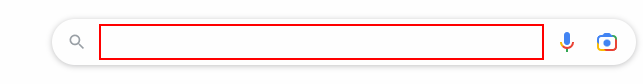
Task: Sutherland Travel Desk
Workflow: WeatherDetails

Step 1 [try]: type "["weather in " +in_City]" into the text box 'Search' in window 'Google' (msedge.exe)

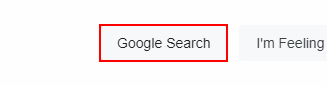
Step 2: click on the text box

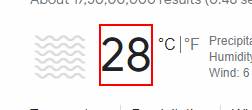
Step 3: get-text from the element 'wob_tm' in window 'weather in {0} - Google Search' (msedge.exe)

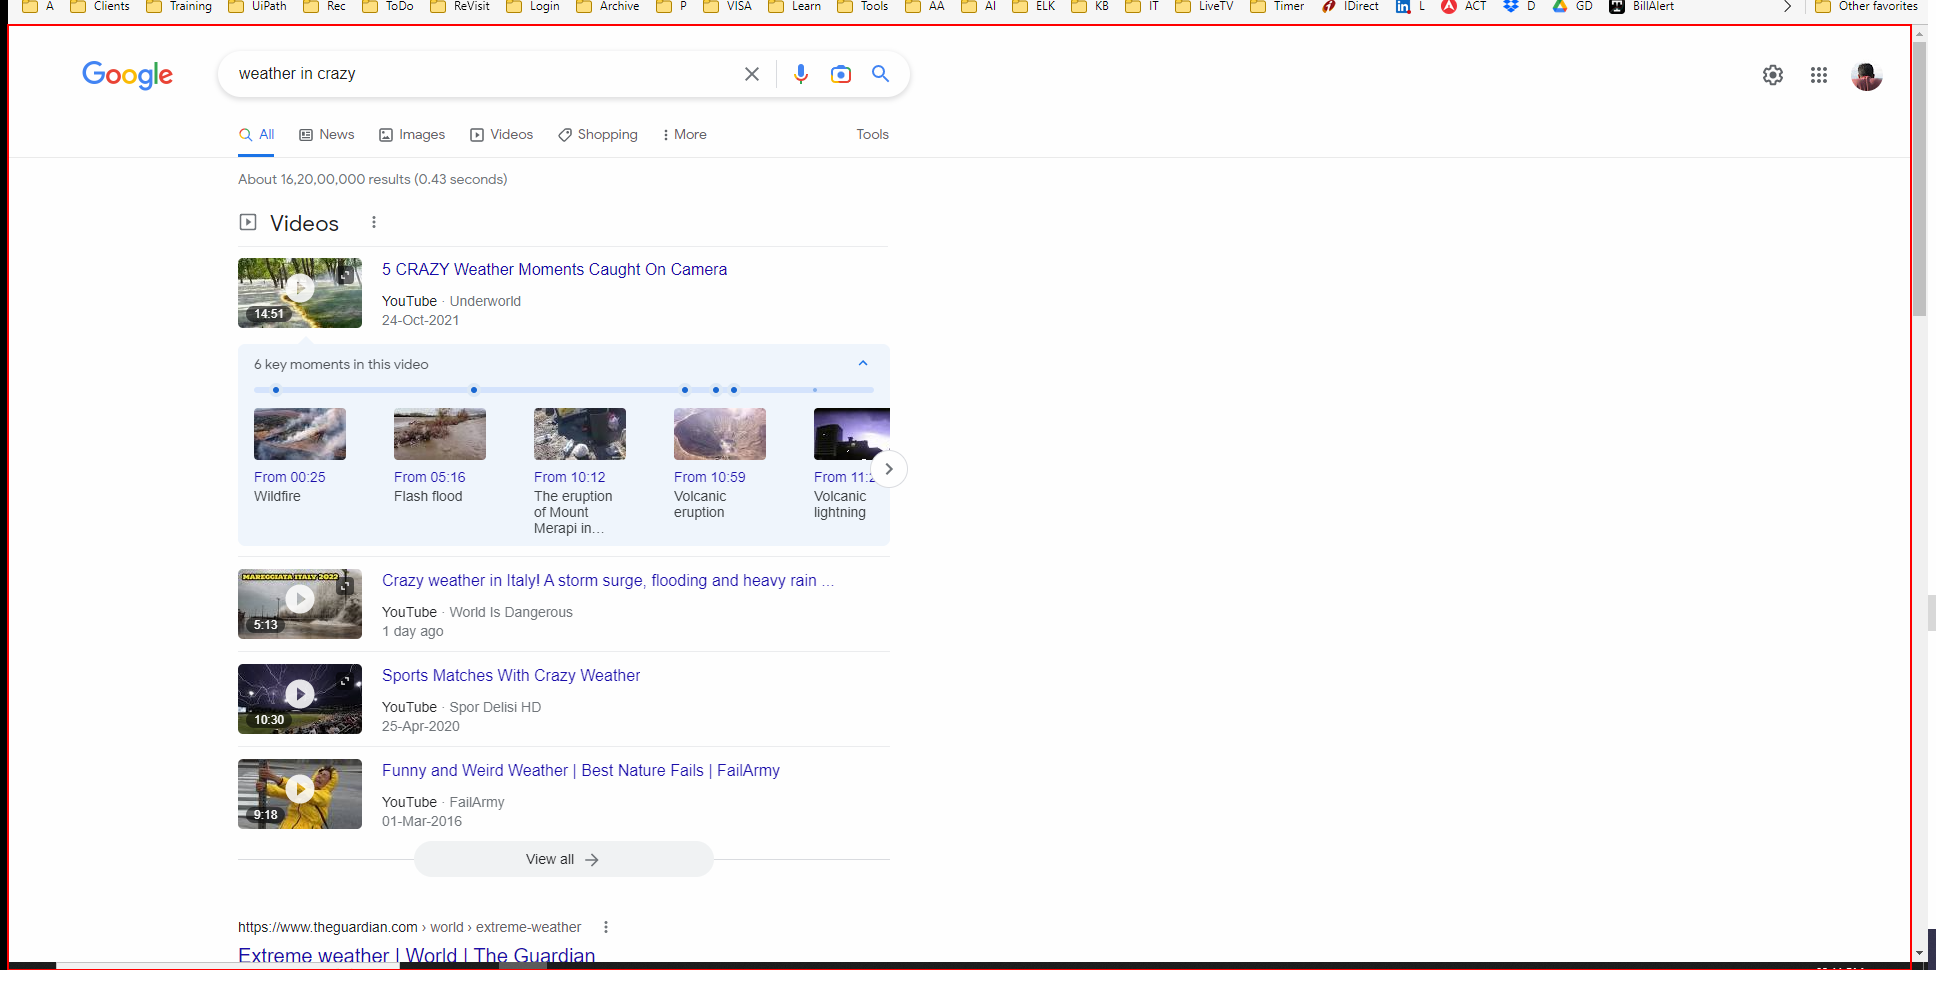
Step 4 [catch]: screenshot-of of the element 'cnt'